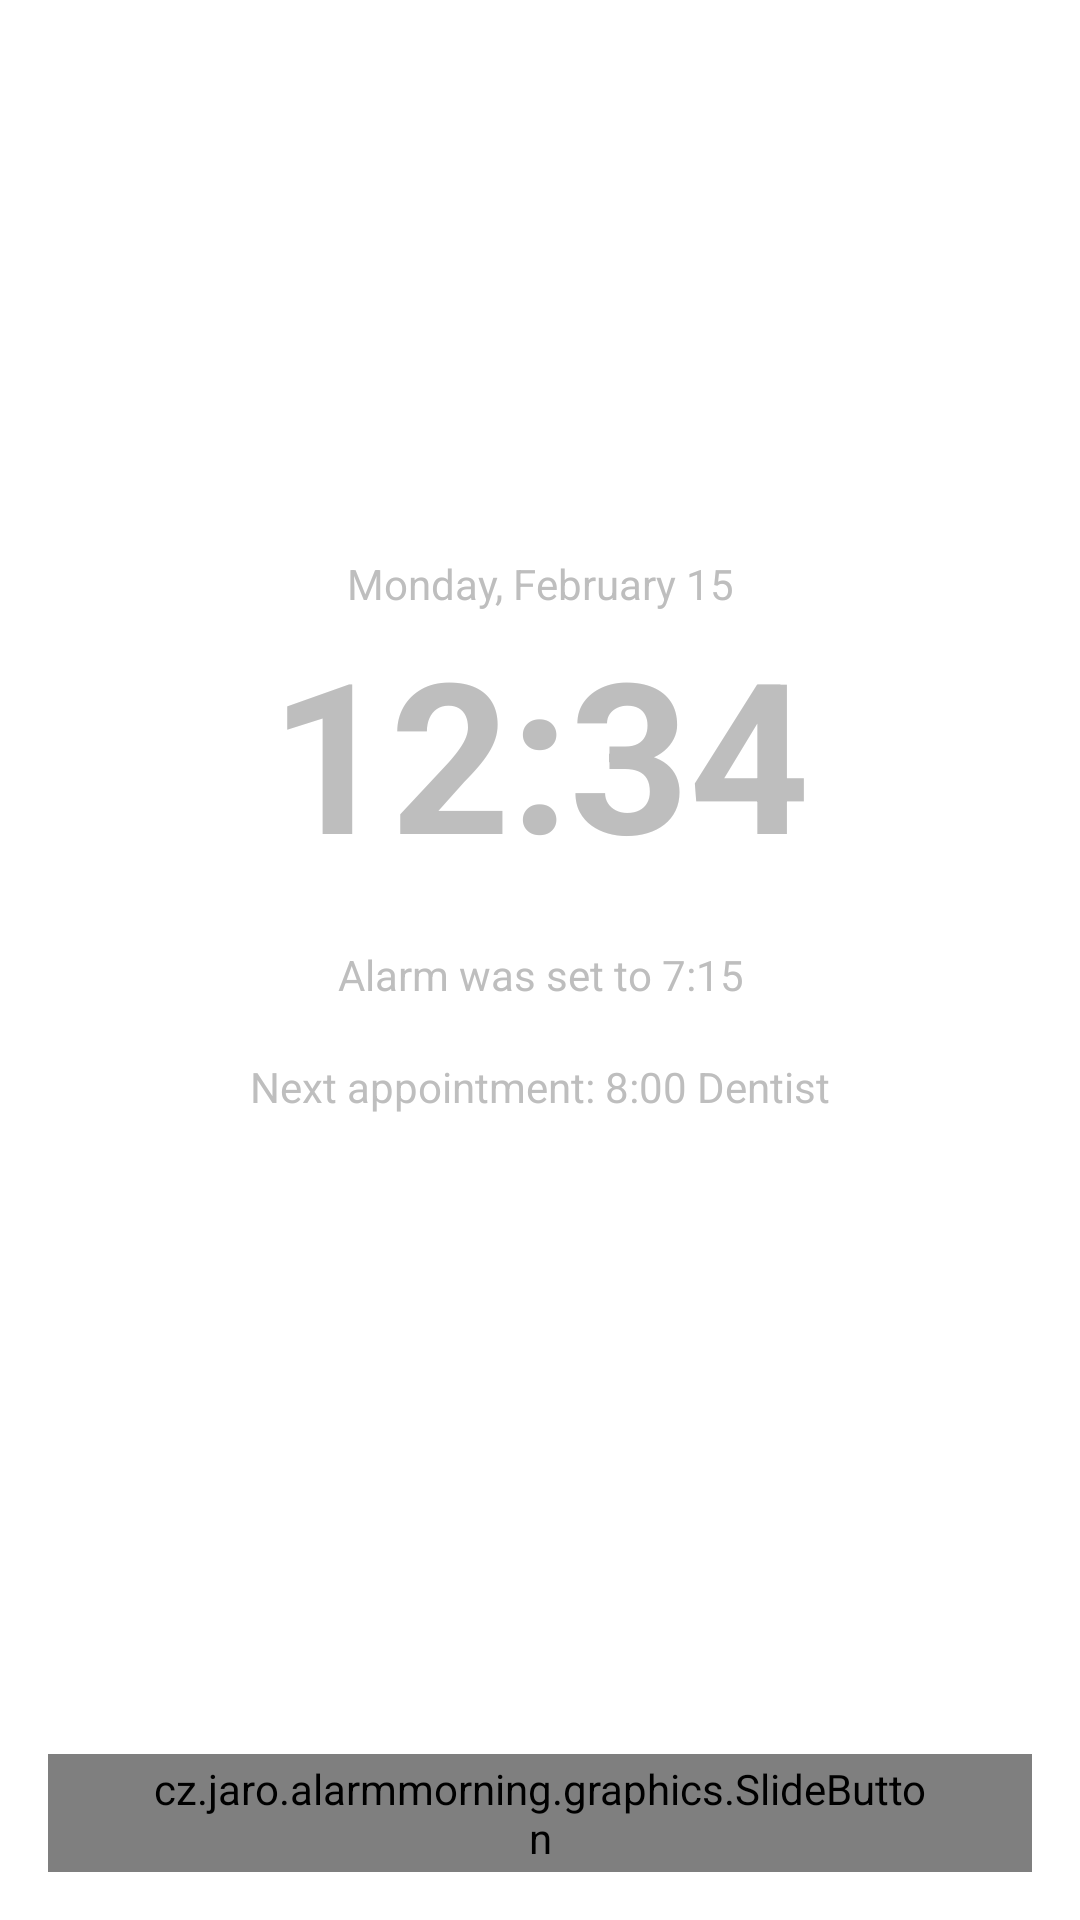

This screen was rendered from an Android layout file. Write that file and the resources it references.
<!-- AndroidManifest.xml: activity theme FullscreenTheme -->
<!-- res/layout/activity_ring.xml -->
<RelativeLayout
    xmlns:android="http://schemas.android.com/apk/res/android"
    android:layout_width="match_parent"
    android:layout_height="match_parent"
    android:keepScreenOn="true">

    <RelativeLayout
        android:id="@+id/footer"
        android:layout_width="match_parent"
        android:layout_height="wrap_content"
        android:layout_alignParentBottom="true">

        <ImageButton
            android:id="@+id/snoozeButton"
            android:layout_width="wrap_content"
            android:layout_height="wrap_content"
            android:layout_centerHorizontal="true"
            android:background="@drawable/snooze_button"
            android:contentDescription="@string/action_snooze"
            android:onClick="onSnooze" />

        <TextView
            android:id="@+id/muted"
            android:layout_width="wrap_content"
            android:layout_height="wrap_content"
            android:layout_below="@id/snoozeButton"
            android:layout_centerHorizontal="true"
            android:layout_marginBottom="@dimen/margin_tiny"
            android:layout_marginTop="@dimen/margin_tiny"
            android:text="Muted for 9 seconds"
            android:visibility="invisible" />

        <cz.jaro.alarmmorning.graphics.SlideButton
            android:id="@+id/dismissButton"
            android:layout_width="match_parent"
            android:layout_height="wrap_content"
            android:layout_below="@id/muted"
            android:layout_centerHorizontal="true"
            android:layout_marginBottom="@dimen/margin_medium"
            android:layout_marginLeft="@dimen/margin_medium"
            android:layout_marginRight="@dimen/margin_medium"
            android:background="@drawable/slidebutton_background"
            android:clickable="false"
            android:max="100"
            android:paddingBottom="2dp"
            android:paddingLeft="34dp"
            android:paddingRight="34dp"
            android:paddingTop="2dp"
            android:progressDrawable="@android:color/transparent"
            android:thumb="@drawable/slidebutton_thumb" />

    </RelativeLayout>

    <ScrollView
        android:layout_width="match_parent"
        android:layout_height="match_parent"
        android:layout_above="@id/footer"
        android:fillViewport="true">

        <LinearLayout
            android:layout_width="match_parent"
            android:layout_height="match_parent"
            android:orientation="vertical">

            <Space
                android:layout_width="match_parent"
                android:layout_height="0dip"
                android:layout_weight="10" />

            <TextView
                android:id="@+id/date"
                android:layout_width="wrap_content"
                android:layout_height="wrap_content"
                android:layout_gravity="center_horizontal"
                android:gravity="center"
                android:text="Monday, February 15" />

            <TextView
                android:id="@+id/time"
                android:layout_width="wrap_content"
                android:layout_height="wrap_content"
                android:layout_gravity="center_horizontal"
                android:text="12:34"
                android:textColor="@color/accent"
                android:textSize="70sp"
                android:textStyle="bold" />

            <Space
                android:layout_width="match_parent"
                android:layout_height="0dip"
                android:layout_weight="1" />

            <TextView
                android:id="@+id/alarmTime"
                android:layout_width="wrap_content"
                android:layout_height="wrap_content"
                android:layout_gravity="center_horizontal"
                android:gravity="center"
                android:text="Alarm was set to 7:15" />

            <Space
                android:layout_width="match_parent"
                android:layout_height="0dip"
                android:layout_weight="1" />

            <TextView
                android:id="@+id/nextCalendar"
                android:layout_width="wrap_content"
                android:layout_height="wrap_content"
                android:layout_gravity="center_horizontal"
                android:layout_marginLeft="@dimen/margin_medium"
                android:layout_marginRight="@dimen/margin_medium"
                android:gravity="center"
                android:text="Next appointment: 8:00 Dentist" />

            <Space
                android:layout_width="match_parent"
                android:layout_height="0dip"
                android:layout_weight="10" />

        </LinearLayout>

    </ScrollView>

</RelativeLayout>
<!-- resources referenced by this layout -->
<resources>
  <dimen name="margin_medium">16dp</dimen>
  <dimen name="margin_tiny">4dp</dimen>
  <!-- drawable slidebutton_background: png bitmap (drawable, 2965 bytes) -->
  <!-- drawable slidebutton_thumb (drawable) -->
  <?xml version="1.0" encoding="utf-8"?>
  <layer-list xmlns:android="http://schemas.android.com/apk/res/android">
  
      <item>
          <shape android:shape="rectangle">
              <solid android:color="@color/accent"/>
              <size
                  android:width="64dp"
                  android:height="64dp"/>
              <padding
                  android:bottom="16dp"
                  android:left="16dp"
                  android:right="16dp"
                  android:top="16dp"/>
          </shape>
      </item>
  
      <item>
          <bitmap
              android:src="@drawable/ic_alarm_off_white"/>
      </item>
  
  </layer-list>
  <!-- drawable snooze_button (drawable) -->
  <?xml version="1.0" encoding="utf-8"?>
  <layer-list xmlns:android="http://schemas.android.com/apk/res/android">
      <item>
          <shape android:shape="oval">
              
              <stroke
                  android:width="2dp"
                  android:color="@color/accent"/>
              <solid android:color="#9900FF00"/>
              <size
                  android:width="88dp"
                  android:height="88dp"/>
          </shape>
      </item>
  
      
      
      
      
      
      
      
      
      
  
      <item>
          <bitmap
              android:gravity="center"
              android:src="@drawable/ic_snooze_white"/>
      </item>
  </layer-list>
  <string name="action_snooze">Snooze</string>
  <style name="FullscreenTheme" parent="AppTheme">
          <item name="android:actionBarStyle">@style/FullscreenActionBarStyle</item>
          <item name="android:windowActionBarOverlay">true</item>
          <item name="android:windowBackground">@null</item>
          <item name="metaButtonBarStyle">?android:attr/buttonBarStyle</item>
          <item name="metaButtonBarButtonStyle">?android:attr/buttonBarButtonStyle</item>
      </style>
  <style name="AppTheme" parent="android:Theme.Holo">
          <item name="android:windowActionBarOverlay">false</item>
  
          <item name="android:actionBarStyle">@style/MyActionBar</item>
      </style>
  <style name="FullscreenActionBarStyle" parent="android:Widget.Holo.ActionBar">
          <item name="android:background">@color/black_overlay</item>
      </style>
  <style name="MyActionBar" parent="@android:style/Widget.Holo.Light.ActionBar">
          <item name="android:background">@color/primary</item>
      </style>
</resources>
